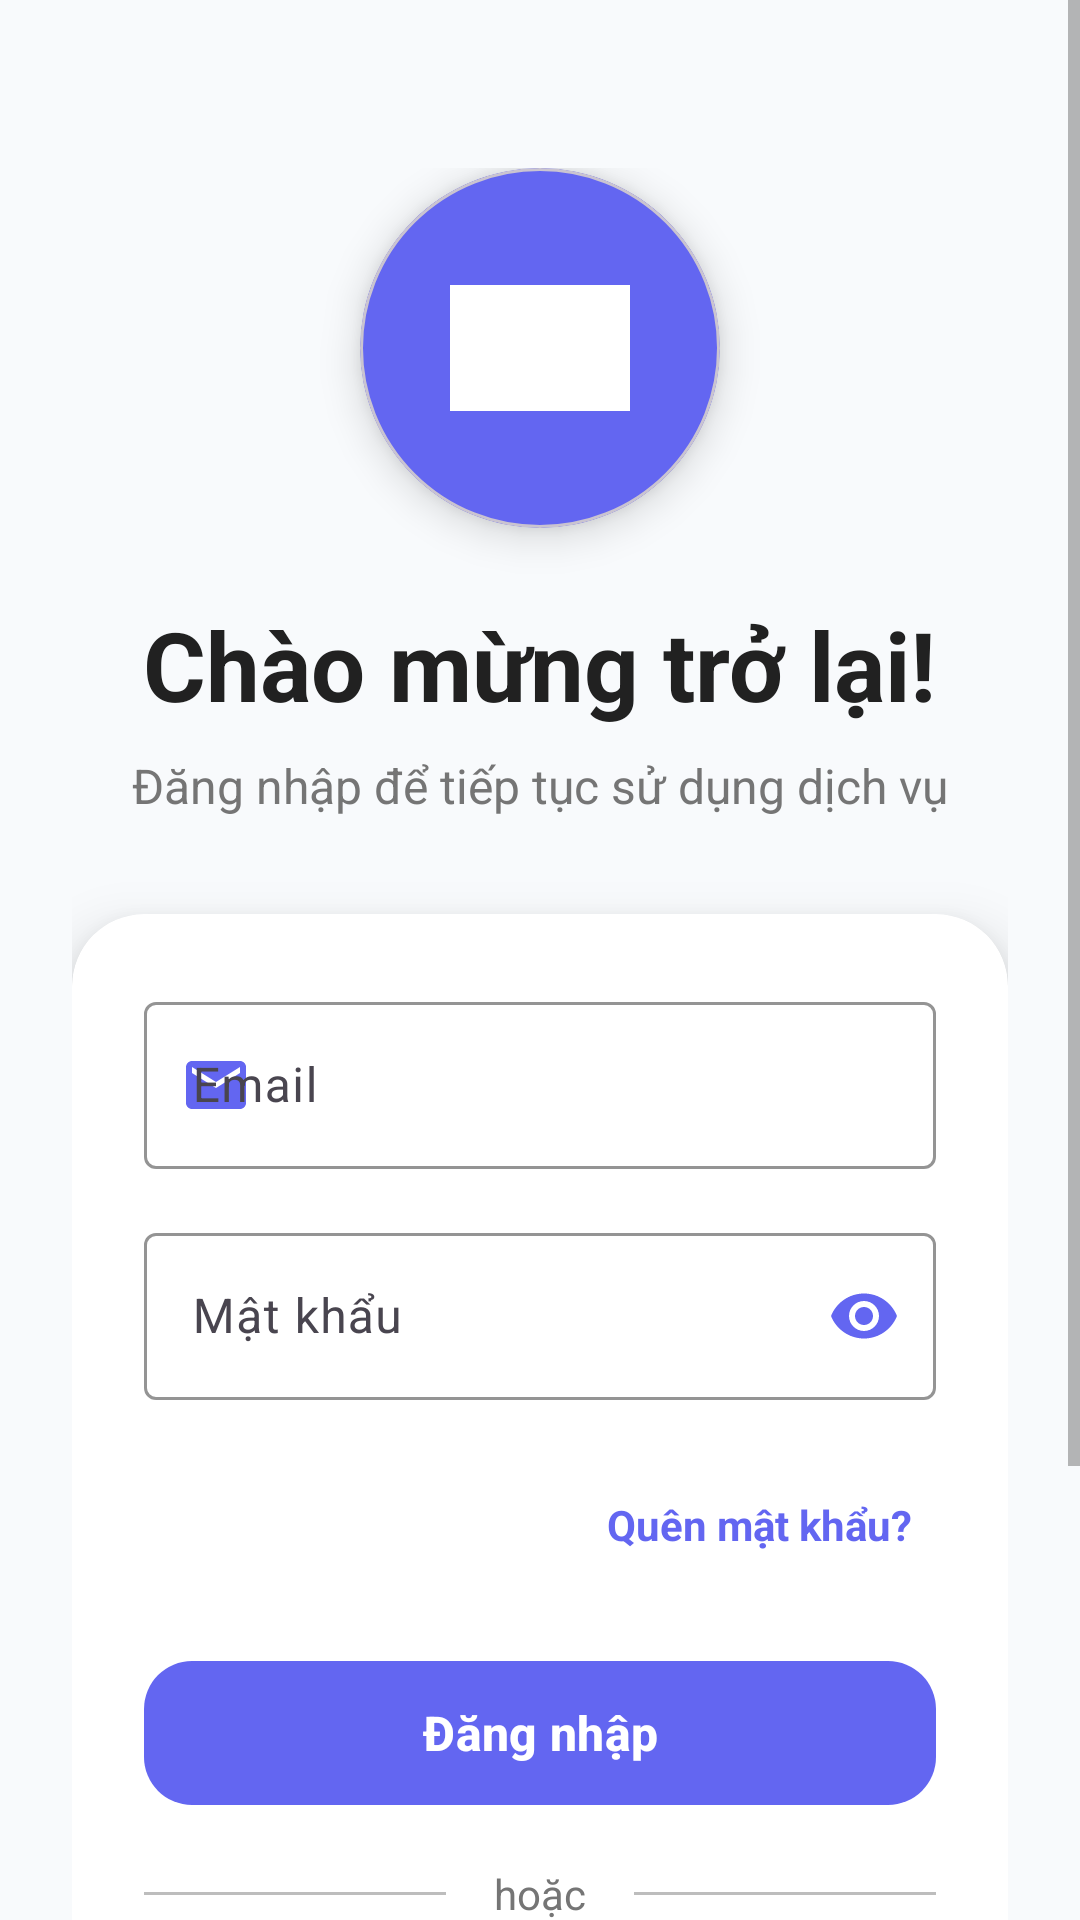

Reconstruct the res/layout file that produces this screen, plus the resources it refers to.
<!-- AndroidManifest.xml: application theme Theme.CarService -->
<!-- res/layout/activity_login.xml -->
<?xml version="1.0" encoding="utf-8"?>
<androidx.coordinatorlayout.widget.CoordinatorLayout
    xmlns:android="http://schemas.android.com/apk/res/android"
    xmlns:app="http://schemas.android.com/apk/res-auto"
    xmlns:tools="http://schemas.android.com/tools"
    android:layout_width="match_parent"
    android:layout_height="match_parent"
    android:background="@color/background_light"
    tools:context=".activity.LoginActivity">

    <ScrollView
        android:layout_width="match_parent"
        android:layout_height="match_parent"
        android:fillViewport="true">

        <LinearLayout
            android:layout_width="match_parent"
            android:layout_height="wrap_content"
            android:orientation="vertical"
            android:padding="24dp">

            
            <LinearLayout
                android:layout_width="match_parent"
                android:layout_height="wrap_content"
                android:orientation="vertical"
                android:gravity="center"
                android:layout_marginTop="32dp"
                android:layout_marginBottom="32dp">

                
                <com.google.android.material.card.MaterialCardView
                    android:layout_width="120dp"
                    android:layout_height="120dp"
                    android:layout_marginBottom="24dp"
                    app:cardCornerRadius="60dp"
                    app:cardElevation="8dp"
                    app:cardBackgroundColor="@color/primary_color">

                    <ImageView
                        android:layout_width="60dp"
                        android:layout_height="60dp"
                        android:layout_gravity="center"
                        android:src="@drawable/img_login_illustration"
                        android:tint="@android:color/white"/>
                </com.google.android.material.card.MaterialCardView>

                
                <TextView
                    android:layout_width="wrap_content"
                    android:layout_height="wrap_content"
                    android:text="Chào mừng trở lại!"
                    android:textSize="32sp"
                    android:textStyle="bold"
                    android:textColor="@color/text_primary"
                    android:layout_marginBottom="8dp"/>

                
                <TextView
                    android:layout_width="wrap_content"
                    android:layout_height="wrap_content"
                    android:text="Đăng nhập để tiếp tục sử dụng dịch vụ"
                    android:textSize="16sp"
                    android:textColor="@color/text_secondary"
                    android:gravity="center"/>
            </LinearLayout>

            
            <com.google.android.material.card.MaterialCardView
                android:layout_width="match_parent"
                android:layout_height="wrap_content"
                android:layout_marginBottom="24dp"
                app:cardCornerRadius="24dp"
                app:cardElevation="12dp"
                app:cardBackgroundColor="@android:color/white"
                app:strokeWidth="0dp">

                <LinearLayout
                    android:layout_width="match_parent"
                    android:layout_height="wrap_content"
                    android:orientation="vertical"
                    android:padding="24dp">

                    
                    <com.google.android.material.textfield.TextInputLayout
                        android:layout_width="match_parent"
                        android:layout_height="wrap_content"
                        android:layout_marginBottom="16dp"
                        android:hint="Email"
                        app:boxStrokeColor="@color/primary_color"
                        app:hintTextColor="@color/primary_color"
                        app:startIconDrawable="@drawable/ic_email"
                        app:startIconTint="@color/primary_color"
                        style="@style/Widget.Material3.TextInputLayout.OutlinedBox">

                        <com.google.android.material.textfield.TextInputEditText
                            android:id="@+id/editTextEmail"
                            android:layout_width="match_parent"
                            android:layout_height="wrap_content"
                            android:inputType="textEmailAddress"
                            android:textSize="16sp"/>
                    </com.google.android.material.textfield.TextInputLayout>

                    
                    <com.google.android.material.textfield.TextInputLayout
                        android:layout_width="match_parent"
                        android:layout_height="wrap_content"
                        android:layout_marginBottom="24dp"
                        android:hint="Mật khẩu"
                        app:boxStrokeColor="@color/primary_color"
                        app:hintTextColor="@color/primary_color"
                        app:startIconDrawable="@drawable/ic_lock"
                        app:startIconTint="@color/primary_color"
                        app:endIconMode="password_toggle"
                        app:endIconTint="@color/primary_color"
                        style="@style/Widget.Material3.TextInputLayout.OutlinedBox">

                        <com.google.android.material.textfield.TextInputEditText
                            android:id="@+id/editTextPassword"
                            android:layout_width="match_parent"
                            android:layout_height="wrap_content"
                            android:inputType="textPassword"
                            android:textSize="16sp"/>
                    </com.google.android.material.textfield.TextInputLayout>

                    
                    <TextView
                        android:id="@+id/textViewForgotPassword"
                        android:layout_width="wrap_content"
                        android:layout_height="wrap_content"
                        android:layout_gravity="end"
                        android:text="Quên mật khẩu?"
                        android:textColor="@color/primary_color"
                        android:textSize="14sp"
                        android:textStyle="bold"
                        android:padding="8dp"
                        android:background="?attr/selectableItemBackgroundBorderless"
                        android:clickable="true"
                        android:focusable="true"
                        android:layout_marginBottom="24dp"/>

                    
                    <com.google.android.material.button.MaterialButton
                        android:id="@+id/buttonLogin"
                        android:layout_width="match_parent"
                        android:layout_height="56dp"
                        android:text="Đăng nhập"
                        android:textSize="16sp"
                        android:textStyle="bold"
                        app:backgroundTint="@color/primary_color"
                        app:cornerRadius="16dp"
                        app:elevation="4dp"
                        android:layout_marginBottom="16dp"/>

                    
                    <LinearLayout
                        android:layout_width="match_parent"
                        android:layout_height="wrap_content"
                        android:orientation="horizontal"
                        android:gravity="center_vertical"
                        android:layout_marginBottom="16dp">

                        <View
                            android:layout_width="0dp"
                            android:layout_height="1dp"
                            android:layout_weight="1"
                            android:background="@color/text_hint"/>

                        <TextView
                            android:layout_width="wrap_content"
                            android:layout_height="wrap_content"
                            android:text="hoặc"
                            android:textColor="@color/text_secondary"
                            android:textSize="14sp"
                            android:layout_marginHorizontal="16dp"/>

                        <View
                            android:layout_width="0dp"
                            android:layout_height="1dp"
                            android:layout_weight="1"
                            android:background="@color/text_hint"/>
                    </LinearLayout>

                    
                    <com.google.android.material.button.MaterialButton
                        android:id="@+id/buttonGoogleLogin"
                        android:layout_width="match_parent"
                        android:layout_height="56dp"
                        android:text="Đăng nhập với Google"
                        android:textSize="16sp"
                        android:textStyle="bold"
                        android:textColor="@color/text_primary"
                        app:backgroundTint="@android:color/white"
                        app:strokeColor="@color/text_hint"
                        app:strokeWidth="1dp"
                        app:cornerRadius="16dp"
                        app:icon="@drawable/ic_google"
                        app:iconTint="@color/primary_color"
                        app:iconGravity="textStart"
                        app:elevation="2dp"/>
                </LinearLayout>
            </com.google.android.material.card.MaterialCardView>

            
            <LinearLayout
                android:layout_width="match_parent"
                android:layout_height="wrap_content"
                android:orientation="horizontal"
                android:gravity="center"
                android:layout_marginBottom="32dp">

                <TextView
                    android:layout_width="wrap_content"
                    android:layout_height="wrap_content"
                    android:text="Chưa có tài khoản? "
                    android:textColor="@color/text_secondary"
                    android:textSize="16sp"/>

                <TextView
                    android:id="@+id/textViewRegister"
                    android:layout_width="wrap_content"
                    android:layout_height="wrap_content"
                    android:text="Đăng ký ngay"
                    android:textColor="@color/primary_color"
                    android:textSize="16sp"
                    android:textStyle="bold"
                    android:background="?attr/selectableItemBackgroundBorderless"
                    android:clickable="true"
                    android:focusable="true"/>
            </LinearLayout>
        </LinearLayout>
    </ScrollView>
</androidx.coordinatorlayout.widget.CoordinatorLayout>
<!-- resources referenced by this layout -->
<resources>
  <color name="background_light">#FFF8FAFC</color>
  <color name="primary_color">#FF6366F1</color>
  <color name="text_hint">#FFBDBDBD</color>
  <color name="text_primary">#FF212121</color>
  <color name="text_secondary">#FF757575</color>
  <!-- drawable ic_email (drawable) -->
  <vector xmlns:android="http://schemas.android.com/apk/res/android"
      android:width="24dp"
      android:height="24dp"
      android:viewportWidth="24"
      android:viewportHeight="24"
      android:tint="?attr/colorOnSurface">
    <path
        android:fillColor="@android:color/white"
        android:pathData="M20,4L4,4c-1.1,0 -1.99,0.9 -1.99,2L2,18c0,1.1 0.89,2 2,2h16c1.1,0 2,-0.9 2,-2L22,6c0,-1.1 -0.9,-2 -2,-2zM20,8l-8,5 -8,-5L4,6l8,5 8,-5v2z"/>
  </vector>
  <!-- drawable img_login_illustration: png bitmap (drawable, 6353 bytes) -->
  <style name="Theme.CarService" parent="Theme.Material3.Light.NoActionBar">
          <item name="colorPrimary">@color/primary_color</item>
          <item name="colorPrimaryContainer">@color/card_background_1</item>
          <item name="colorSecondary">@color/accent_color</item>
          <item name="android:statusBarColor">@color/primary_dark</item>
          <item name="android:navigationBarColor">@color/black</item>
          <item name="android:colorBackground">@color/background_light</item>
          <item name="android:textColorPrimary">@color/text_primary</item>
          <item name="android:textColorSecondary">@color/text_secondary</item>
          <item name="materialButtonStyle">@style/Widget.App.Button</item>
      </style>
  <color name="card_background_1">#FFEEF2FF</color>
  <color name="accent_color">#FF10B981</color>
  <color name="primary_dark">#FF4F46E5</color>
  <color name="black">#FF000000</color>
  <style name="Widget.App.Button" parent="Widget.Material3.Button">
          <item name="android:minHeight">48dp</item>
          <item name="android:textAllCaps">false</item>
      </style>
</resources>
